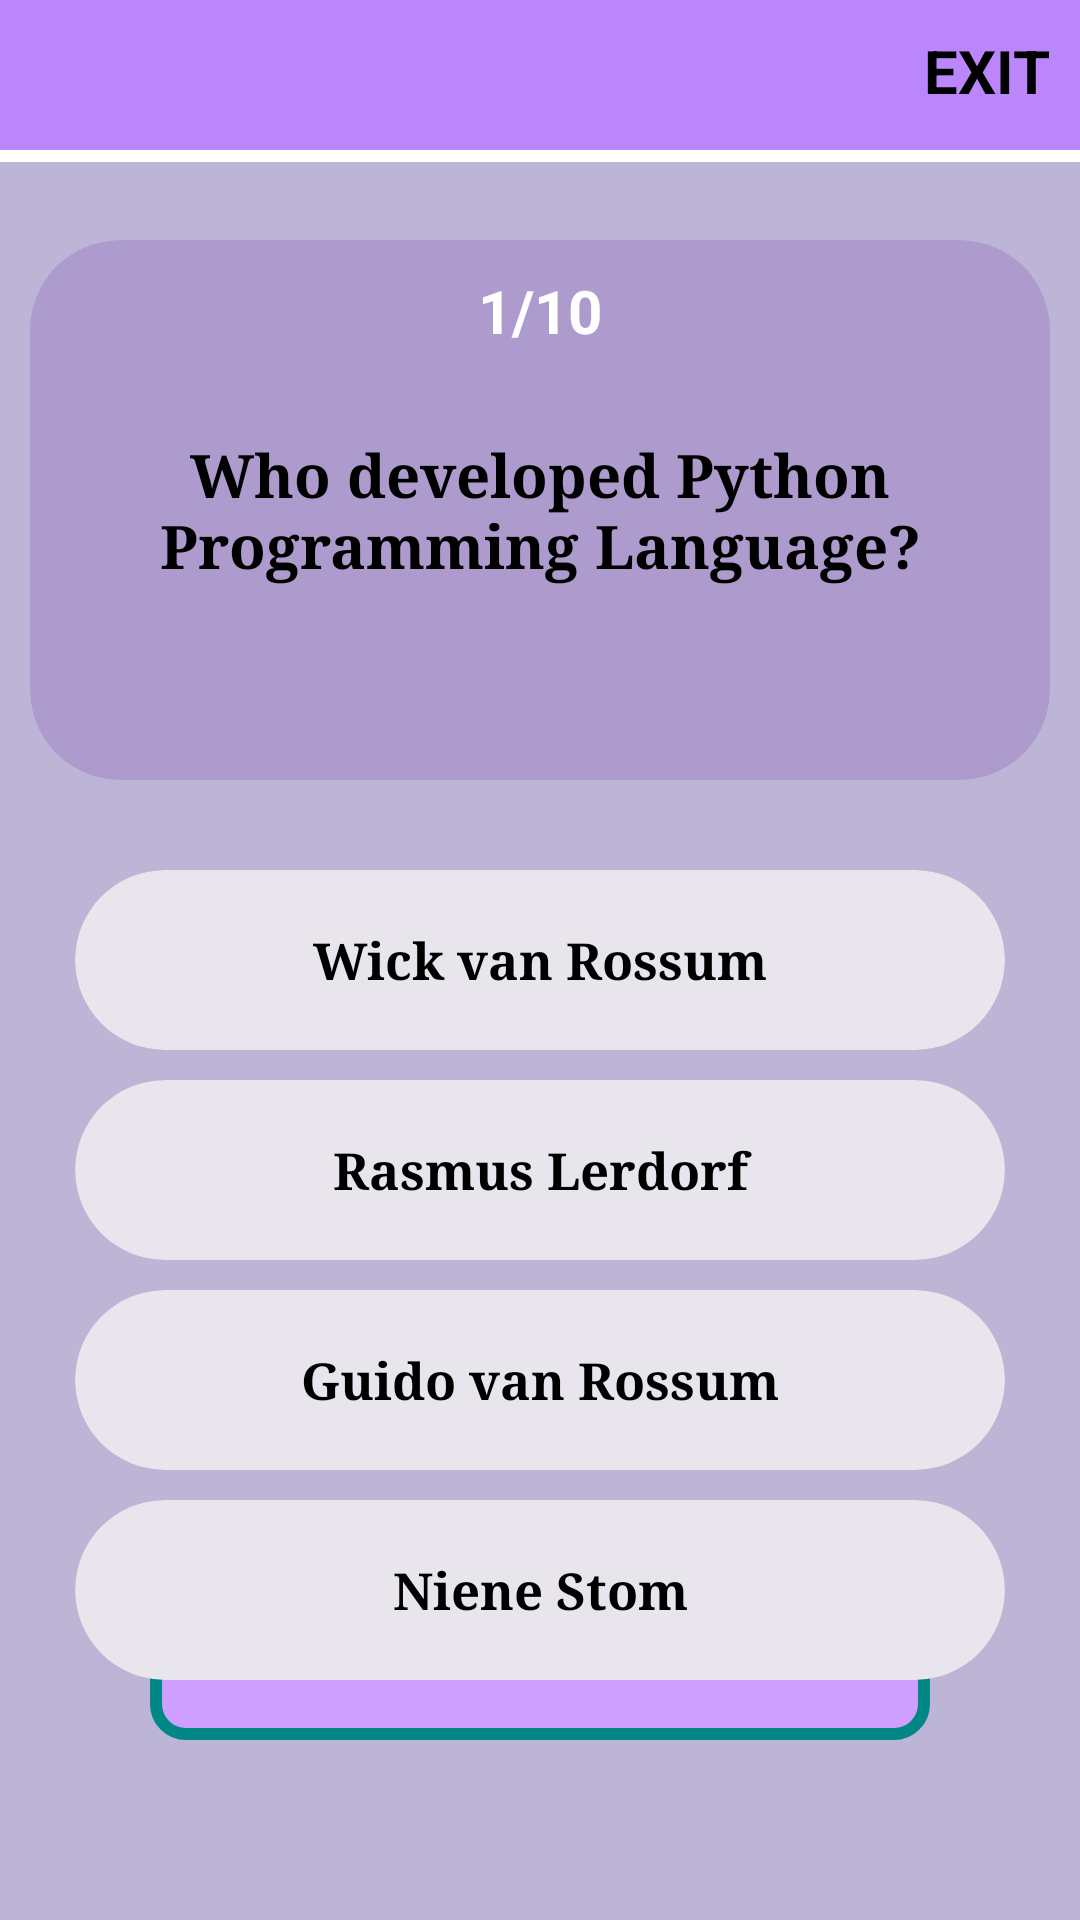

The Android layout XML behind this screen, and the referenced resources:
<!-- AndroidManifest.xml: application theme Theme.QuizzApp -->
<!-- res/layout/activity_python.xml -->
<?xml version="1.0" encoding="utf-8"?>
<RelativeLayout xmlns:android="http://schemas.android.com/apk/res/android"
    xmlns:app="http://schemas.android.com/apk/res-auto"
    xmlns:tools="http://schemas.android.com/tools"
    android:layout_width="match_parent"
    android:layout_height="match_parent"
    android:background="#BDB5D5"
    tools:context=".Python">

    <RelativeLayout
        android:id="@+id/layout"
        android:layout_width="wrap_content"
        android:layout_height="50dp"
        android:background="@color/purple_200">

        <TextView
            android:id="@+id/time"
            android:layout_width="match_parent"
            android:layout_height="match_parent"
            android:gravity="center"
            android:text=""
            android:textColor="@color/black"
            android:textSize="20dp"
            android:textStyle="bold" />



        <TextView
            android:id="@+id/exit"
            android:layout_width="wrap_content"
            android:layout_alignParentRight="true"
            android:layout_height="match_parent"
            android:layout_marginTop="10dp"
            android:layout_marginRight="10dp"
            android:text="EXIT"
            android:textAlignment="textEnd"
            android:textColor="@color/black"
            android:textSize="20sp"
            android:textStyle="bold">

        </TextView>


    </RelativeLayout>

    <com.google.android.material.progressindicator.LinearProgressIndicator
        android:id="@+id/timer"
        android:layout_width="match_parent"
        android:layout_height="wrap_content"
        android:layout_below="@id/layout"
        android:max="10"
        android:progress="10"
        app:indicatorColor="#FFEB3B"
        app:trackColor="@color/white">

    </com.google.android.material.progressindicator.LinearProgressIndicator>


    <androidx.cardview.widget.CardView
        android:id="@+id/card"
        android:layout_width="match_parent"
        android:layout_height="180dp"
        android:layout_below="@id/layout"
        android:layout_marginLeft="10dp"
        android:layout_marginTop="30dp"
        android:layout_marginRight="10dp"
        android:backgroundTint="#AD9BCD"
        app:cardCornerRadius="30dp">

        <TextView
            android:id="@+id/quesno"
            android:layout_width="match_parent"
            android:layout_height="match_parent"
            android:textSize="20dp"
            android:text="1/10"
            android:textStyle="bold"
            android:textColor="@color/white"
            android:gravity="top"
            android:textAlignment="center"
            android:layout_marginTop="10dp"
            tools:ignore="RtlCompat" />

        <TextView
            android:id="@+id/ques"
            android:layout_width="match_parent"
            android:layout_height="wrap_content"
            android:layout_gravity="center"
            android:fontFamily="serif"
            android:gravity="center"
            android:text="Who developed Python Programming Language?"
            android:textAlignment="center"
            android:textColor="@color/black"
            android:textSize="20dp"

            android:textStyle="bold">

        </TextView>

    </androidx.cardview.widget.CardView>

    <androidx.cardview.widget.CardView
        android:id="@+id/card1"
        android:layout_width="match_parent"
        android:layout_height="60dp"
        android:layout_below="@id/card"
        android:layout_marginLeft="25dp"
        android:layout_marginTop="30dp"
        android:layout_marginRight="25dp"
        android:backgroundTint="#E8E5EC"
        app:cardCornerRadius="30dp">

        <TextView
            android:id="@+id/op1"
            android:layout_width="match_parent"
            android:layout_height="match_parent"
            android:layout_gravity="center"
            android:fontFamily="serif"
            android:gravity="center"
            android:onClick="onClick"
            android:text="Wick van Rossum"
            android:textAlignment="center"
            android:textColor="@color/black"

            android:textSize="17dp"
            android:textStyle="bold">

        </TextView>

    </androidx.cardview.widget.CardView>

    <androidx.cardview.widget.CardView
        android:layout_width="match_parent"
        android:layout_height="60dp"
        android:backgroundTint="#E8E5EC"
        android:id="@+id/card2"
        android:layout_below="@id/card1"
        android:layout_marginRight="25dp"
        android:layout_marginLeft="25dp"
        android:layout_marginTop="10dp"
        app:cardCornerRadius="30dp">

        <TextView
            android:id="@+id/op2"
            android:layout_width="match_parent"
            android:layout_height="match_parent"
            android:layout_gravity="center"
            android:fontFamily="serif"
            android:gravity="center"
            android:onClick="onClick"
            android:text="Rasmus Lerdorf"
            android:textAlignment="center"
            android:textColor="@color/black"

            android:textSize="17dp"
            android:textStyle="bold">

        </TextView>

    </androidx.cardview.widget.CardView>

    <androidx.cardview.widget.CardView
        android:layout_width="match_parent"
        android:layout_height="60dp"
        android:id="@+id/card3"
        android:layout_below="@id/card2"
        android:backgroundTint="#E8E5EC"
        android:layout_marginRight="25dp"
        android:layout_marginLeft="25dp"
        android:layout_marginTop="10dp"
        app:cardCornerRadius="30dp">

        <TextView
            android:id="@+id/op3"
            android:layout_width="match_parent"
            android:layout_height="match_parent"
            android:layout_gravity="center"
            android:fontFamily="serif"
            android:gravity="center"
            android:onClick="onClick"
            android:text="Guido van Rossum"
            android:textAlignment="center"
            android:textColor="@color/black"

            android:textSize="17dp"
            android:textStyle="bold">

        </TextView>

    </androidx.cardview.widget.CardView>

    <androidx.cardview.widget.CardView
        android:layout_width="match_parent"
        android:layout_height="60dp"
        android:layout_below="@id/card3"
        android:backgroundTint="#E8E5EC"
        android:layout_marginRight="25dp"
        android:layout_marginLeft="25dp"
        android:layout_marginTop="10dp"
        app:cardCornerRadius="30dp">

        <TextView
            android:id="@+id/op4"
            android:layout_width="match_parent"
            android:layout_height="match_parent"
            android:layout_gravity="center"
            android:fontFamily="serif"
            android:gravity="center"
            android:onClick="onClick"
            android:text="Niene Stom"
            android:textAlignment="center"
            android:textColor="@color/black"

            android:textSize="17dp"
            android:textStyle="bold">

        </TextView>

    </androidx.cardview.widget.CardView>

    <android.widget.Button
        android:id="@+id/next"
        android:layout_width="match_parent"
        android:layout_height="60dp"
        android:layout_alignParentBottom="true"
        android:layout_marginLeft="50dp"
        android:layout_marginRight="50dp"
        android:layout_marginBottom="60dp"
        android:background="@drawable/button"
        android:gravity="center"
        android:onClick="onClick"
        android:text="Next"
        android:textAlignment="center"
        android:textColor="@color/teal_700"
        android:textSize="20dp"
        android:textStyle="bold">

    </android.widget.Button>
</RelativeLayout>
<!-- resources referenced by this layout -->
<resources>
  <!-- drawable button (drawable) -->
  <?xml version="1.0" encoding="utf-8"?>
  <shape xmlns:android="http://schemas.android.com/apk/res/android"
      android:shape="rectangle">
  
      <solid android:color="#CF9FFF">
  
      </solid>
  
      <corners android:radius="10dp">
  
      </corners>
      <stroke
          android:width="4dp"
          android:color="@color/teal_700"/>
  
  </shape>
  <style name="Theme.QuizzApp" parent="@style/CardView.Light">
          
          <item name="colorPrimary">#BDB5D5</item>
          <item name="colorPrimaryVariant">#BDB5D5</item>
          <item name="colorOnPrimary">@color/white</item>
          
          <item name="colorSecondary">@color/teal_200</item>
          <item name="colorSecondaryVariant">@color/teal_700</item>
          <item name="colorOnSecondary">@color/black</item>
          
          <item name="android:statusBarColor" tools:targetApi="l">#BDB5D5</item>
          
      </style>
  <!-- not gathered from this repository: default colours our renderer supplied (Android Studio template values) -->
  <color name="purple_200">#FFBB86FC</color>
  <color name="teal_200">#FF03DAC5</color>
  <color name="teal_700">#FF018786</color>
  <color name="black">#FF000000</color>
  <color name="white">#FFFFFFFF</color>
</resources>
